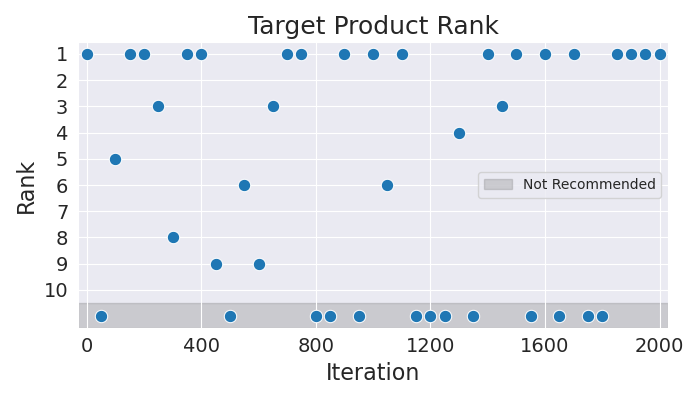

The file beside this chart, header and first rows:
Iteration, Rank
0, 1
50, 11
100, 5
150, 1
200, 1
250, 3
300, 8
350, 1
400, 1
450, 9
500, 11
550, 6
600, 9
650, 3
700, 1
750, 1
800, 11
850, 11
900, 1
950, 11
1000, 1
1050, 6
1100, 1
1150, 11
1200, 11
1250, 11
1300, 4
1350, 11
1400, 1
1450, 3
1500, 1
1550, 11
1600, 1
1650, 11
1700, 1
1750, 11
1800, 11
1850, 1
1900, 1
1950, 1
2000, 1
